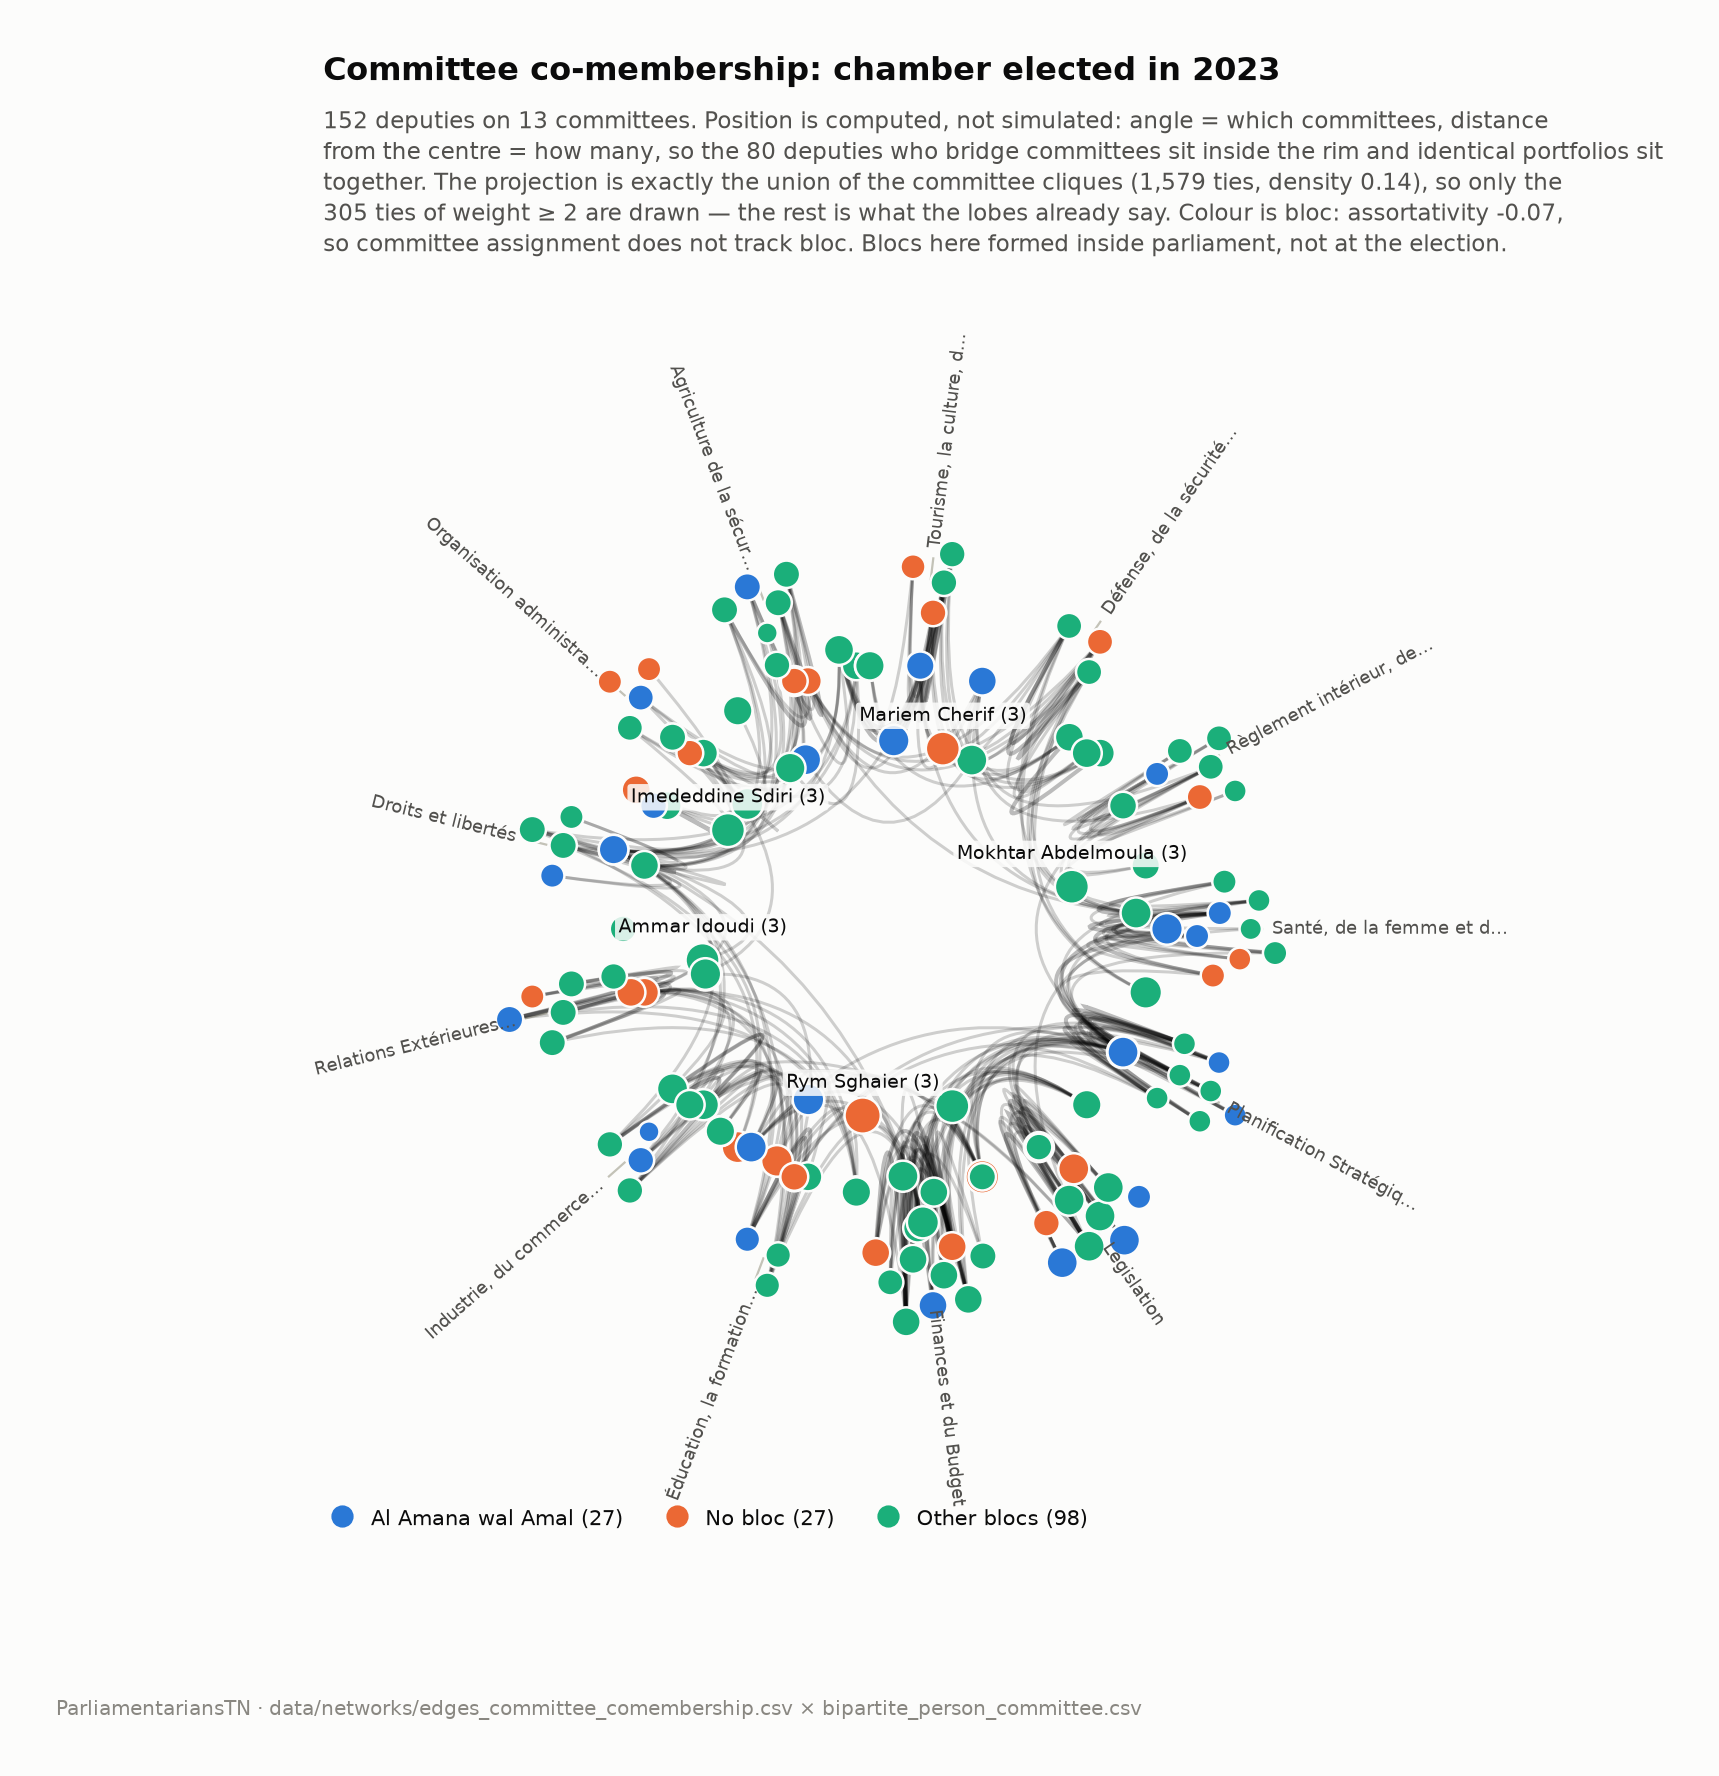

Values plotted in this chart, from the file beside it:
person_id, name_lat, bloc, n_committees, committee_ids, committee_labels, degree_full_graph, degree_backbone, weighted_degree_newman
TNP-00110, Rym Sghaier, No bloc, 3, CMT-56efc6c780f9 CMT-966af1bec2c4 CMT-d7…, Legislation | Finances et du Budget | Re…, 37, 0, 1.279
TNP-00064, Ammar Idoudi, Li-Yantasir al-Shaab, 3, CMT-56efc6c780f9 CMT-5a174a8e00bb CMT-d7…, Legislation | Agriculture de la sécur… |…, 32, 1, 1.212
TNP-00146, Mokhtar Abdelmoula, Li-Yantasir al-Shaab, 3, CMT-309f56b78ead CMT-5267b383ff24 CMT-56…, Défense, de la sécurité… | Règlement int…, 32, 0, 1.234
TNP-00026, Mariem Cherif, No bloc, 3, CMT-56efc6c780f9 CMT-5a174a8e00bb CMT-7c…, Legislation | Agriculture de la sécur… |…, 32, 0, 1.144
TNP-00109, Rim Maachaoui, Voice of the Republic, 3, CMT-10ce63ee42df CMT-56efc6c780f9 CMT-6d…, Planification Stratégiq… | Legislation |…, 32, 0, 1.312
TNP-00066, Imededdine Sdiri, Voice of the Republic, 3, CMT-5a174a8e00bb CMT-966af1bec2c4 CMT-b3…, Agriculture de la sécur… | Finances et d…, 32, 0, 1.277
TNP-00004, yassine Mami, Independent National, 3, CMT-56efc6c780f9 CMT-7c0357a9f3f7 CMT-d7…, Legislation | Tourisme, la culture, d… |…, 30, 2, 1.159
TNP-00131, Boubaker Ben Yahya, Sovereignist National Line, 3, CMT-7c0357a9f3f7 CMT-b3ceee509580 CMT-d7…, Tourisme, la culture, d… | Organisation …, 28, 0, 1.21
TNP-00071, Aziz Ben Lakhdher, Al Amana wal Amal, 3, CMT-5267b383ff24 CMT-7c0357a9f3f7 CMT-d7…, Règlement intérieur, de… | Tourisme, la …, 27, 0, 1.171
TNP-00149, Taïeb Talbi, Li-Yantasir al-Shaab, 3, CMT-6d49329b2466 CMT-76cc55ae8838 CMT-d7…, Industrie, du commerce… | Droits et libe…, 27, 0, 1.125
TNP-00019, Manel Bdida, Al Amana wal Amal, 3, CMT-18172a2cec3f CMT-76cc55ae8838 CMT-9d…, Santé, de la femme et d… | Droits et lib…, 27, 0, 1.24
TNP-00103, Sami Toujani, Al Amana wal Amal, 3, CMT-309f56b78ead CMT-5a174a8e00bb CMT-6d…, Défense, de la sécurité… | Agriculture d…, 26, 1, 1.081
TNP-00123, Hassen Boussama, Al Ahrar, 3, CMT-309f56b78ead CMT-5267b383ff24 CMT-5a…, Défense, de la sécurité… | Règlement int…, 26, 1, 1.156
TNP-00049, Lotfi Saadaoui, Li-Yantasir al-Shaab, 3, CMT-5a174a8e00bb CMT-76cc55ae8838 CMT-b3…, Agriculture de la sécur… | Droits et lib…, 25, 1, 1.143
TNP-00138, Aymen Ben Salah, Independent National, 3, CMT-5267b383ff24 CMT-76cc55ae8838 CMT-b3…, Règlement intérieur, de… | Droits et lib…, 25, 1, 1.233
TNP-00086, dhafer Sghiri, No bloc, 2, CMT-56efc6c780f9 CMT-966af1bec2c4, Legislation | Finances et du Budget, 31, 11, 1.371
TNP-00083, Abdel jalil El Heni, Independent National, 2, CMT-18172a2cec3f CMT-966af1bec2c4, Santé, de la femme et d… | Finances et d…, 29, 9, 1.46
TNP-00078, Abdessalem Hamrouni, Sovereignist National Line, 2, CMT-309f56b78ead CMT-966af1bec2c4, Défense, de la sécurité… | Finances et d…, 29, 3, 1.159
TNP-00068, Ali Bouzouzia, Sovereignist National Line, 2, CMT-18172a2cec3f CMT-56efc6c780f9, Santé, de la femme et d… | Legislation, 28, 8, 1.701
TNP-00058, Msedi Fatma, No bloc, 2, CMT-56efc6c780f9 CMT-76cc55ae8838, Legislation | Droits et libertés, 28, 2, 1.104
TNP-00126, Hatem Labbaoui, Voice of the Republic, 2, CMT-56efc6c780f9 CMT-9dc809177956, Legislation | Éducation, la formation…, 28, 4, 1.22
TNP-00098, Cyrine Boussandel, Voice of the Republic, 2, CMT-5a174a8e00bb CMT-7c0357a9f3f7, Agriculture de la sécur… | Tourisme, la …, 27, 6, 1.4
TNP-00070, Issam Bahri Jebri, No bloc, 2, CMT-6d49329b2466 CMT-966af1bec2c4, Industrie, du commerce… | Finances et du…, 27, 3, 1.133
TNP-00145, Channoufi Naceur, Voice of the Republic, 2, CMT-966af1bec2c4 CMT-9dc809177956, Finances et du Budget | Éducation, la fo…, 27, 2, 1.119
TNP-00057, Fethi Mechrgui, Al Amana wal Amal, 2, CMT-309f56b78ead CMT-56efc6c780f9, Défense, de la sécurité… | Legislation, 27, 1, 0.9399
TNP-00124, Hassen Ben Ali, Voice of the Republic, 2, CMT-56efc6c780f9 CMT-9dc809177956, Legislation | Éducation, la formation…, 26, 3, 1.09
TNP-00077, Abdessalem Dahmani, Li-Yantasir al-Shaab, 2, CMT-56efc6c780f9 CMT-b3ceee509580, Legislation | Organisation administra…, 26, 2, 1.044
TNP-00133, Basma Hammami, Li-Yantasir al-Shaab, 2, CMT-56efc6c780f9 CMT-b3ceee509580, Legislation | Organisation administra…, 26, 2, 1.044
TNP-00021, Moez Ben Youssef, Al Amana wal Amal, 2, CMT-966af1bec2c4 CMT-d74c07127db9, Finances et du Budget | Relations Extéri…, 26, 5, 1.108
TNP-00108, Zina Jiballah, Al Amana wal Amal, 2, CMT-5267b383ff24 CMT-966af1bec2c4, Règlement intérieur, de… | Finances et d…, 26, 11, 1.383
TNP-00060, Ghassen Yamoun, Al Ahrar, 2, CMT-309f56b78ead CMT-56efc6c780f9, Défense, de la sécurité… | Legislation, 26, 6, 1.13
TNP-00135, Boutheina Ghanmi, Sovereignist National Line, 2, CMT-6d49329b2466 CMT-9dc809177956, Industrie, du commerce… | Éducation, la …, 24, 3, 1.141
TNP-00142, Amel Meddeb, Voice of the Republic, 2, CMT-10ce63ee42df CMT-966af1bec2c4, Planification Stratégiq… | Finances et d…, 24, 4, 1.244
TNP-00104, Sami Rais, Independent National, 2, CMT-309f56b78ead CMT-b3ceee509580, Défense, de la sécurité… | Organisation …, 24, 3, 1.246
TNP-00115, Dellai Ridha, Sovereignist National Line, 2, CMT-7c0357a9f3f7 CMT-b3ceee509580, Tourisme, la culture, d… | Organisation …, 24, 3, 1.246
TNP-00034, Mohamed Dhaw, Li-Yantasir al-Shaab, 2, CMT-309f56b78ead CMT-5267b383ff24, Défense, de la sécurité… | Règlement int…, 24, 3, 1.142
TNP-00052, Fayçal Sghaier, Independent National, 2, CMT-5a174a8e00bb CMT-7c0357a9f3f7, Agriculture de la sécur… | Tourisme, la …, 24, 3, 1.052
TNP-00016, Maha Ameur, Al Ahrar, 2, CMT-6d49329b2466 CMT-9dc809177956, Industrie, du commerce… | Éducation, la …, 23, 4, 1.141
TNP-00062, Amor Ben Amor, Al Ahrar, 2, CMT-5a174a8e00bb CMT-6d49329b2466, Agriculture de la sécur… | Industrie, du…, 23, 13, 1.47
TNP-00041, Mohamed Yahyaoui, Al Amana wal Amal, 2, CMT-7c0357a9f3f7 CMT-9dc809177956, Tourisme, la culture, d… | Éducation, la…, 23, 4, 1.124
TNP-00088, Tarek Rebai, Independent National, 2, CMT-10ce63ee42df CMT-d74c07127db9, Planification Stratégiq… | Relations Ext…, 23, 4, 1.25
TNP-00116, Rochdi Rouissi, Li-Yantasir al-Shaab, 2, CMT-5a174a8e00bb CMT-b3ceee509580, Agriculture de la sécur… | Organisation …, 23, 1, 1.1
TNP-00009, Noura Chabrak, Independent National, 2, CMT-10ce63ee42df CMT-56efc6c780f9, Planification Stratégiq… | Legislation, 23, 0, 0.9375
TNP-00144, Nouri Jridi, Li-Yantasir al-Shaab, 2, CMT-76cc55ae8838 CMT-966af1bec2c4, Droits et libertés | Finances et du Budg…, 23, 0, 0.8417
TNP-00148, Fadhel Ben Torkia, Independent National, 2, CMT-966af1bec2c4 CMT-d74c07127db9, Finances et du Budget | Relations Extéri…, 23, 0, 0.8417
TNP-00029, Mahmoud Chalghaf, Sovereignist National Line, 2, CMT-309f56b78ead CMT-b3ceee509580, Défense, de la sécurité… | Organisation …, 23, 0, 1.046
TNP-00013, Najla Lahiani, Al Ahrar, 2, CMT-9dc809177956 CMT-d74c07127db9, Éducation, la formation… | Relations Ext…, 22, 4, 1.158
TNP-00080, Abderrazek Aouidet, Sovereignist National Line, 2, CMT-9dc809177956 CMT-d74c07127db9, Éducation, la formation… | Relations Ext…, 22, 4, 1.158
TNP-00047, Majda Ouerghi, Voice of the Republic, 2, CMT-18172a2cec3f CMT-7c0357a9f3f7, Santé, de la femme et d… | Tourisme, la …, 22, 4, 1.18
TNP-00153, Ahmed Bannour, Al Ahrar, 2, CMT-18172a2cec3f CMT-7c0357a9f3f7, Santé, de la femme et d… | Tourisme, la …, 22, 5, 1.219
TNP-00059, Faten Ncibi, Voice of the Republic, 2, CMT-76cc55ae8838 CMT-b3ceee509580, Droits et libertés | Organisation admini…, 22, 1, 1.125
TNP-00120, Hamdi Ben Salah, No bloc, 2, CMT-76cc55ae8838 CMT-b3ceee509580, Droits et libertés | Organisation admini…, 22, 4, 1.275
TNP-00099, Sirine Mrabet, Al Ahrar, 2, CMT-56efc6c780f9 CMT-d74c07127db9, Legislation | Relations Extérieures…, 22, 1, 0.8125
TNP-00006, Walid Hajji, Al Ahrar, 2, CMT-56efc6c780f9 CMT-9dc809177956, Legislation | Éducation, la formation…, 22, 1, 0.8288
TNP-00035, Mohamed Chaabani, Li-Yantasir al-Shaab, 2, CMT-5a174a8e00bb CMT-76cc55ae8838, Agriculture de la sécur… | Droits et lib…, 22, 4, 1.068
TNP-00127, Hatem Houaoui, Voice of the Republic, 2, CMT-5267b383ff24 CMT-76cc55ae8838, Règlement intérieur, de… | Droits et lib…, 22, 4, 1.158
TNP-00096, Chokri Ben Bahri, No bloc, 2, CMT-6d49329b2466 CMT-76cc55ae8838, Industrie, du commerce… | Droits et libe…, 22, 4, 1.083
TNP-00017, Mounir Kammouni, No bloc, 2, CMT-9dc809177956 CMT-b3ceee509580, Éducation, la formation… | Organisation …, 22, 5, 1.233
TNP-00015, Nabil Hamdi, Voice of the Republic, 2, CMT-6d49329b2466 CMT-966af1bec2c4, Industrie, du commerce… | Finances et du…, 22, 1, 0.8417
TNP-00092, Salah Sayadi, Al Amana wal Amal, 2, CMT-309f56b78ead CMT-7c0357a9f3f7, Défense, de la sécurité… | Tourisme, la …, 22, 5, 1.038
... 92 more rows
